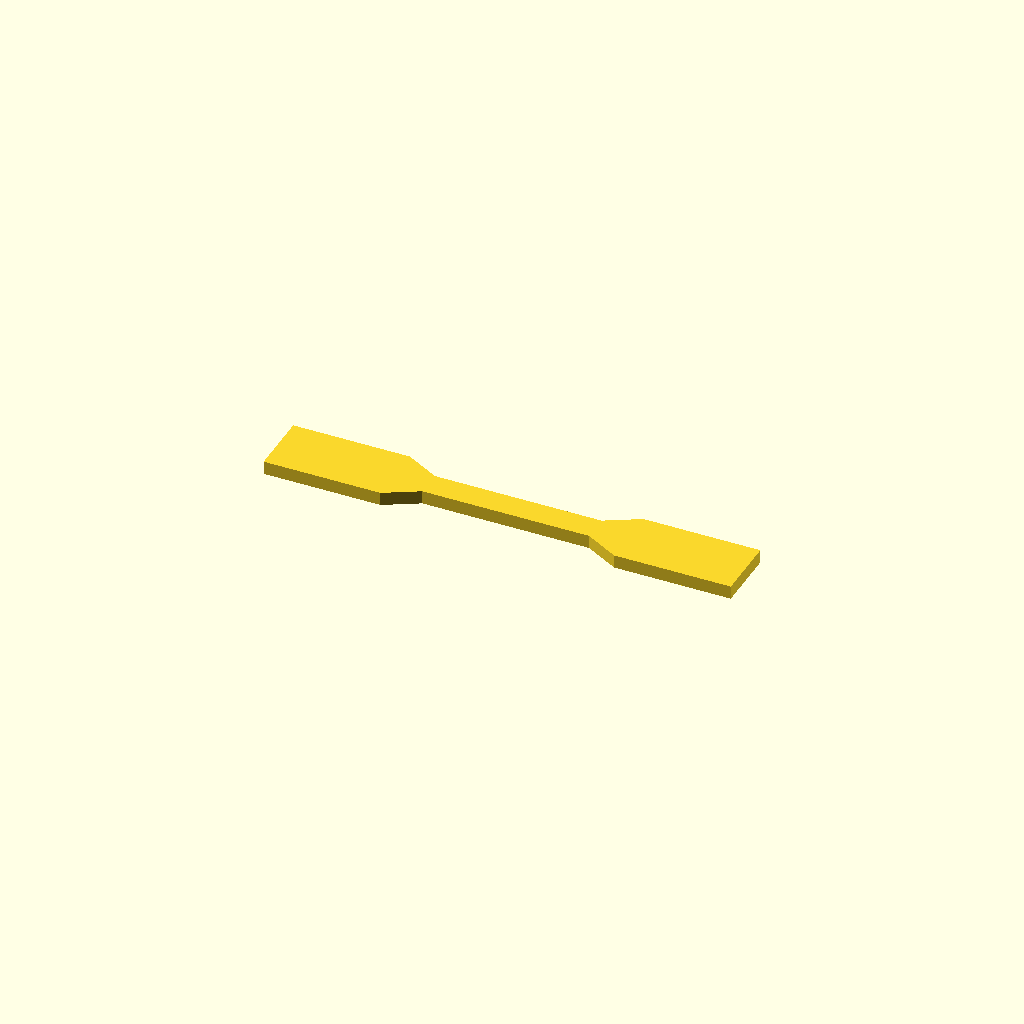
Cell 1 — every parameter at its default value.
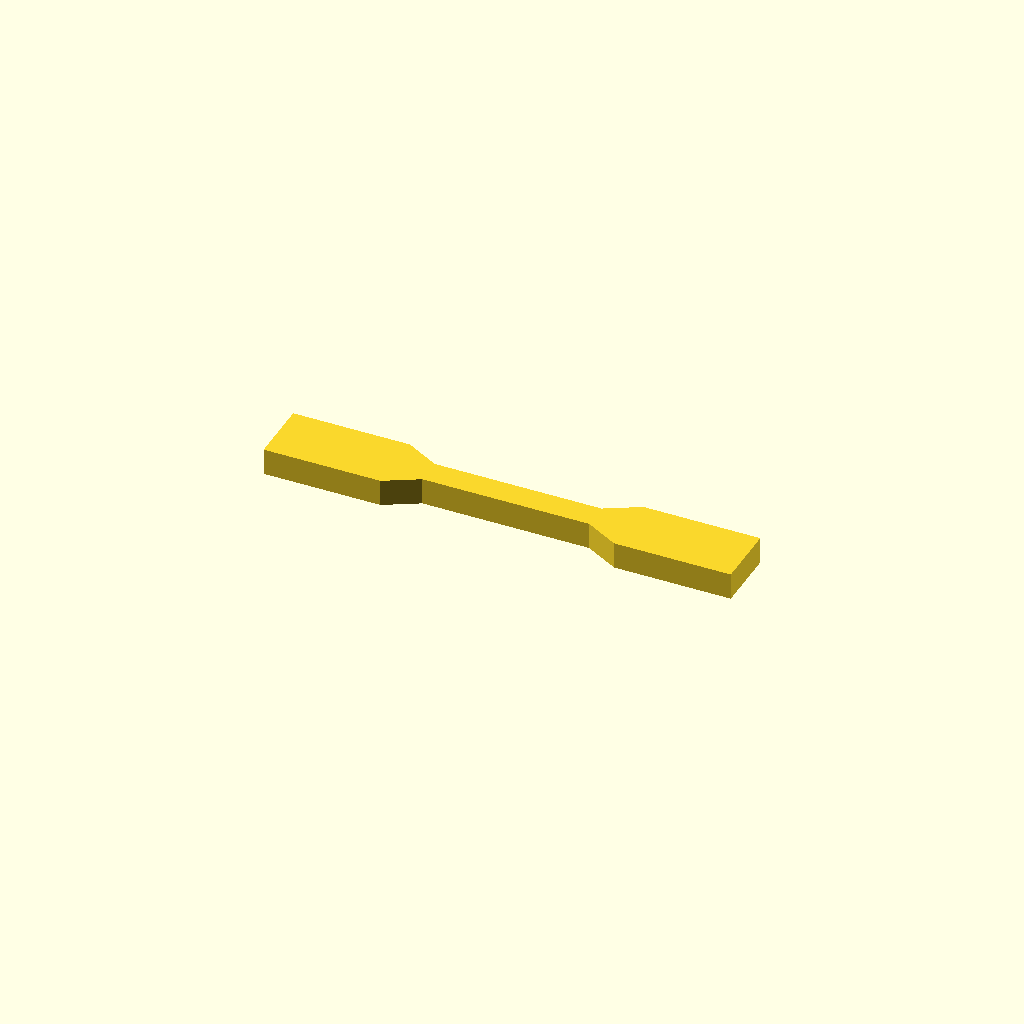
Cell 2: the same model with thickness = 8.
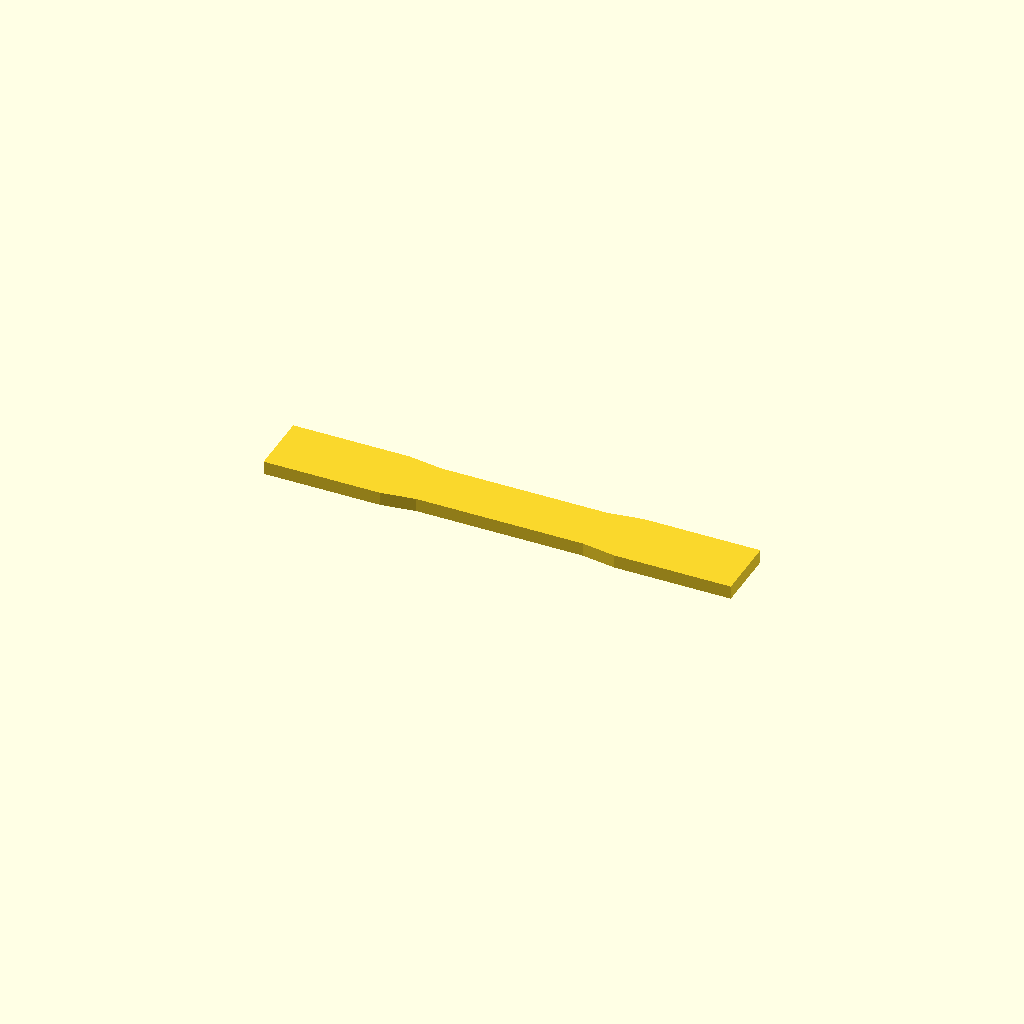
Cell 3 — gauge_width set to 16, the other parameters unchanged.
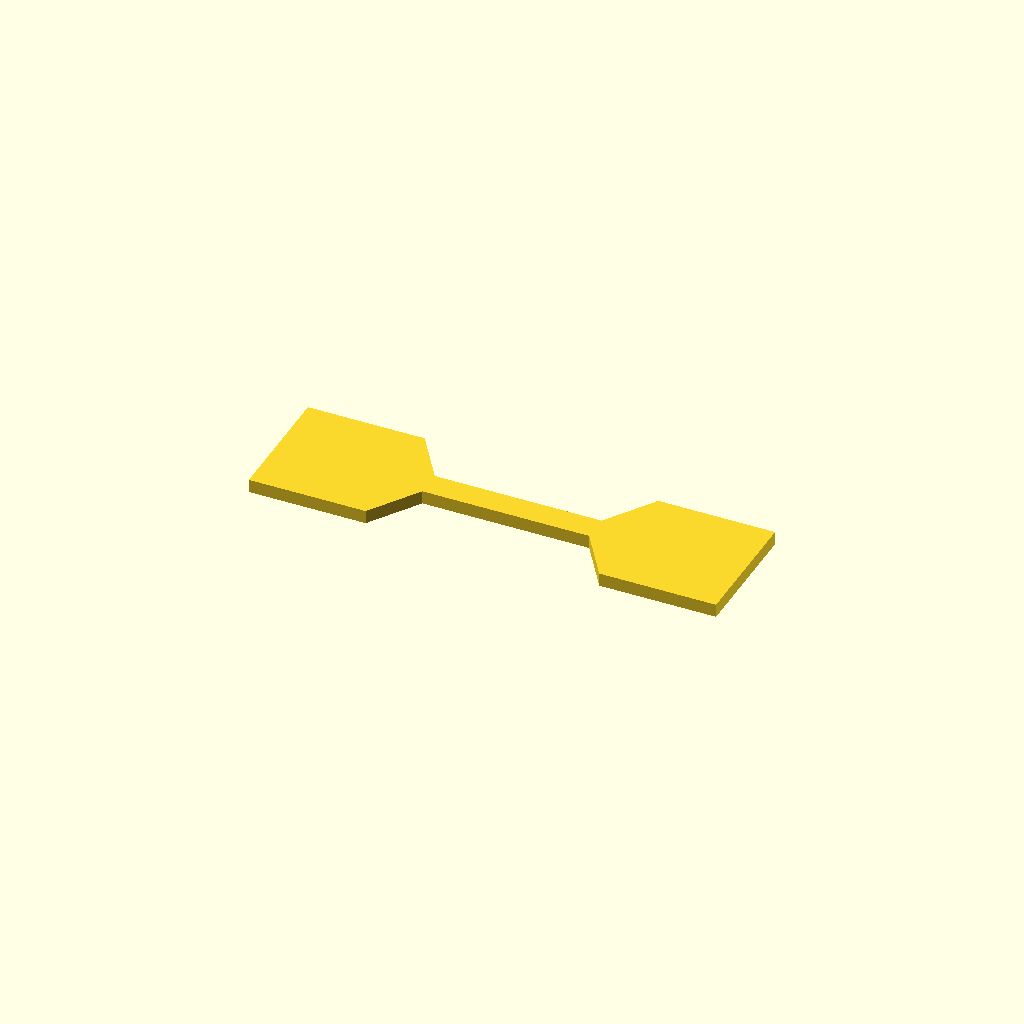
Cell 4: grip_width = 38 (everything else at default).
One fixed orthographic camera (rotation 55°, 0°, 25°; colour scheme Cornfield) for every cell.
The OpenSCAD source (bench/smallmodels/spec/dev_ref_scad/dog_bone_034.scad):
// Flat tensile test specimen (dog bone) for printed plastics
// Print orientation: lying flat on the bed, symmetric about the origin in X and Y

// ---------------- Dimensions (mm) ----------------
thickness      = 4;    // specimen thickness (Z)
total_length   = 140;  // overall length (X)
gauge_width    = 8;    // width of narrow gauge section (Y)
gauge_length   = 50;   // length of gauge section (X)
grip_width     = 19;   // width of grip sections (Y)
grip_length    = 35;   // length of each grip section (X)
trans_length   = 10;   // length of each linear transition (X)

// ---------------- Derived values ----------------
x_gauge = gauge_length / 2;                 // gauge ends at +/- 25
x_trans = x_gauge + trans_length;           // transition ends at +/- 35
x_end   = x_trans + grip_length;            // grip ends at +/- 70
hg      = gauge_width / 2;                  // half gauge width
hw      = grip_width / 2;                   // half grip width

// Sanity check: sections add up to total length
assert(abs(2 * x_end - total_length) < 1e-6,
       "Section lengths do not sum to total_length");

// ---------------- Model ----------------
linear_extrude(height = thickness)
    polygon(points = [
        [-x_end,   -hw],
        [-x_trans, -hw],
        [-x_gauge, -hg],
        [ x_gauge, -hg],
        [ x_trans, -hw],
        [ x_end,   -hw],
        [ x_end,    hw],
        [ x_trans,  hw],
        [ x_gauge,  hg],
        [-x_gauge,  hg],
        [-x_trans,  hw],
        [-x_end,    hw]
    ]);
Customizer parameters (derived from the source; name, type, default, range or options):
thickness: number, default 4
total_length: number, default 140
gauge_width: number, default 8
gauge_length: number, default 50
grip_width: number, default 19
grip_length: number, default 35
trans_length: number, default 10
